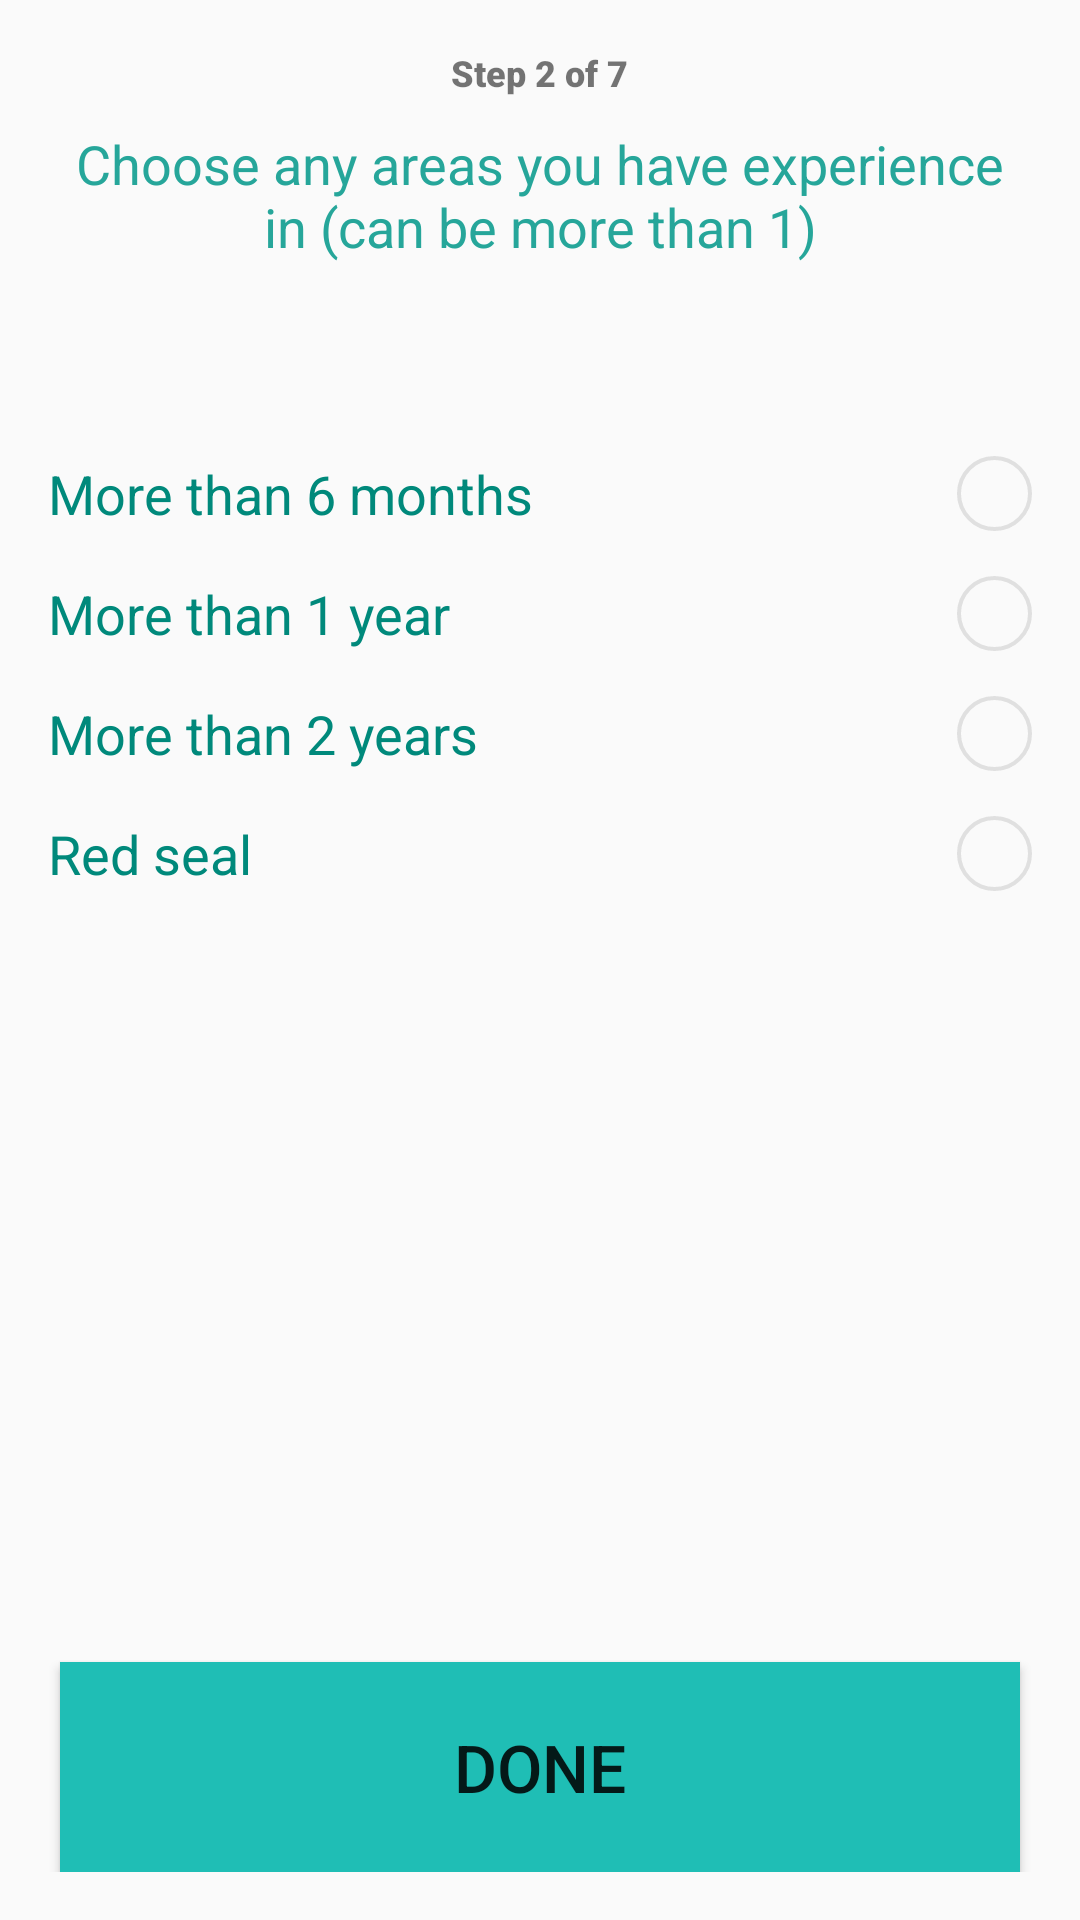

Here is an Android app screen rendered from its layout file. Give the layout XML and the strings, colors and styles it references.
<!-- AndroidManifest.xml: application theme AppTheme -->
<!-- res/layout/activity_experience_select.xml -->
<?xml version="1.0" encoding="utf-8"?>
<RelativeLayout xmlns:android="http://schemas.android.com/apk/res/android"
    xmlns:tools="http://schemas.android.com/tools"
    android:layout_width="match_parent"
    android:layout_height="match_parent"
    android:paddingBottom="@dimen/activity_vertical_margin"
    android:paddingLeft="@dimen/activity_horizontal_margin"
    android:paddingRight="@dimen/activity_horizontal_margin"
    android:paddingTop="@dimen/activity_vertical_margin"
    tools:context="com.labourtoday.androidapp.labourer.ExperienceSelectActivity">

    <TextView
        android:layout_width="wrap_content"
        android:layout_height="wrap_content"
        android:text="Step 2 of 7"
        android:textAlignment="center"
        android:textSize="12sp"
        android:fontFamily="sans-serif-black"
        android:id="@+id/text_step"
        android:layout_alignParentTop="true"
        android:layout_centerHorizontal="true"
        android:layout_marginBottom="10dp"/>

    <TextView
        android:layout_width="wrap_content"
        android:layout_height="wrap_content"
        android:text="Choose any areas you have experience in (can be more than 1)"
        android:textAlignment="center"
        android:textSize="18sp"
        android:textColor="@color/teal"
        android:fontFamily="roboto-light"
        android:id="@+id/text_subtitle"
        android:layout_centerHorizontal="true"
        android:layout_below="@id/text_step"
        android:layout_marginBottom="10dp"/>

    <TextView
        android:layout_width="wrap_content"
        android:layout_height="wrap_content"
        android:textAlignment="center"
        android:textSize="22sp"
        android:fontFamily="sans-serif-black"
        android:id="@+id/text_type_worker"
        android:layout_below="@id/text_subtitle"
        android:layout_centerHorizontal="true"
        android:layout_marginBottom="10dp"/>

    <RadioGroup
        android:id="@+id/checkbox_availability"
        android:layout_width="match_parent"
        android:layout_height="wrap_content"
        android:layout_below="@id/text_type_worker"
        android:layout_alignParentStart="true"
        android:layout_marginBottom="20dp"
        >

        <RadioButton
            android:id="@+id/button_three"
            android:layout_width="fill_parent"
            android:layout_height="wrap_content"
            android:button="@null"
            android:drawablePadding="30dp"
            android:drawableEnd="@drawable/radio_selector"
            android:text="More than 6 months"
            android:textColor="@color/darkTeal"
            android:textSize="18sp"
            android:gravity="start|center_vertical"
            android:layout_marginTop="15dp"
            />

        <RadioButton
            android:id="@+id/button_six"
            android:layout_width="fill_parent"
            android:layout_height="wrap_content"
            android:button="@null"
            android:drawablePadding="30dp"
            android:drawableEnd="@drawable/radio_selector"
            android:text="More than 1 year"
            android:textColor="@color/darkTeal"
            android:textSize="18sp"
            android:gravity="start|center_vertical"
            android:layout_marginTop="15dp"
            />

        <RadioButton
            android:id="@+id/button_year"
            android:layout_width="fill_parent"
            android:layout_height="wrap_content"
            android:button="@null"
            android:drawablePadding="30dp"
            android:drawableEnd="@drawable/radio_selector"
            android:text="More than 2 years"
            android:textColor="@color/darkTeal"
            android:textSize="18sp"
            android:gravity="start|center_vertical"
            android:layout_marginTop="15dp"
            />

        <RadioButton
            android:id="@+id/button_redseal"
            android:layout_width="fill_parent"
            android:layout_height="wrap_content"
            android:button="@null"
            android:drawablePadding="30dp"
            android:drawableEnd="@drawable/radio_selector"
            android:text="Red seal"
            android:textColor="@color/darkTeal"
            android:textSize="18sp"
            android:gravity="start|center_vertical"
            android:layout_marginTop="15dp" />
    </RadioGroup>


    <Button
        android:layout_width="320dp"
        android:layout_height="70dp"
        android:text="DONE"
        android:textColor="@color/md_white_1000"
        android:background="@drawable/outline_rectangle_teal"
        android:id="@+id/button_next"
        android:onClick="next"
        android:textSize="22sp"
        android:layout_alignParentBottom="true"
        android:layout_centerHorizontal="true" />

</RelativeLayout>
<!-- resources referenced by this layout -->
<resources>
  <color name="darkTeal">#00897B</color>
  <color name="teal">#26A69A</color>
  <dimen name="activity_horizontal_margin">16dp</dimen>
  <dimen name="activity_vertical_margin">16dp</dimen>
  <!-- drawable outline_rectangle_teal (drawable) -->
  <?xml version="1.0" encoding="utf-8"?>
  <shape
      xmlns:android="http://schemas.android.com/apk/res/android"
      android:shape="rectangle" >
      <solid android:color="@color/buttonTeal" />
      <stroke
          android:width="4px"
          android:color="@color/buttonTeal"/>
  </shape>
  <!-- drawable radio_selector (drawable) -->
  <?xml version="1.0" encoding="utf-8"?>
  <selector xmlns:android="http://schemas.android.com/apk/res/android">
  <item android:drawable="@drawable/circle_checkbox"
      android:state_checked="false"/>
      <item
          android:drawable="@drawable/filled_circle_checkbox"
          android:state_checked="true"/>
  
  </selector>
  <style name="AppTheme" parent="Theme.AppCompat.Light">
          
          <item name="windowActionBar">false</item>
          <item name="windowNoTitle">true</item>
          <item name="colorPrimary">@color/teal</item>
          <item name="colorPrimaryDark">@color/dark</item>
          <item name="colorAccent">@color/teal</item>
      </style>
  <color name="buttonTeal">#1FBEB5</color>
  <!-- drawable circle_checkbox (drawable) -->
  <?xml version="1.0" encoding="utf-8"?>
  <shape xmlns:android="http://schemas.android.com/apk/res/android" android:shape="oval" >
      <size android:height="25dp" android:width="25dp"/>
      <stroke android:width="4px" android:color="@color/grey"/>
  
  </shape>
  <!-- drawable filled_circle_checkbox (drawable) -->
  <?xml version="1.0" encoding="utf-8"?>
  <shape xmlns:android="http://schemas.android.com/apk/res/android" android:shape="oval" >
      <size android:height="25dp" android:width="25dp"/>
      <stroke android:width="4px" android:color="@color/grey"/>
      <solid android:color="@color/lightTeal"/>
  </shape>
  <color name="dark">#00695C</color>
  <color name="grey">#E0E0E0</color>
  <color name="lightTeal">#80CBC4</color>
</resources>
